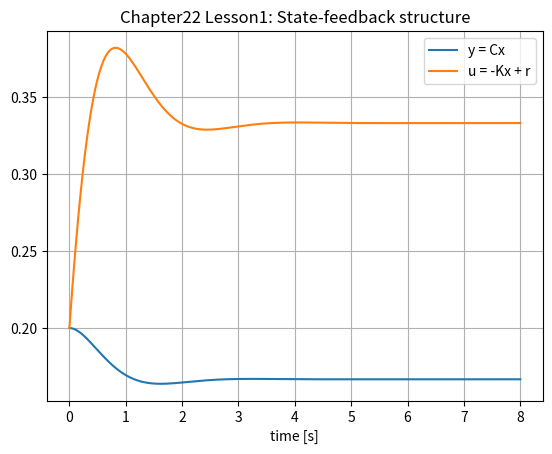

This figure's Python source:
# Chapter22_Lesson1.py
# Structure of state-feedback law: u = -K x + r
# Requires: numpy; optional matplotlib for plotting

import numpy as np

def rk4_step(f, t, x, h):
    k1 = f(t, x)
    k2 = f(t + 0.5*h, x + 0.5*h*k1)
    k3 = f(t + 0.5*h, x + 0.5*h*k2)
    k4 = f(t + h, x + h*k3)
    return x + (h/6.0)*(k1 + 2*k2 + 2*k3 + k4)

def controllability_rank(A, B):
    n = A.shape[0]
    blocks = [B]
    Ak = np.eye(n)
    for _ in range(1, n):
        Ak = Ak @ A
        blocks.append(Ak @ B)
    Ctrb = np.hstack(blocks)
    return np.linalg.matrix_rank(Ctrb), Ctrb

def simulate_closed_loop(A, B, C, K, r_value=1.0, x0=None, tf=8.0, h=0.01):
    n = A.shape[0]
    if x0 is None:
        x0 = np.zeros(n)
    x = x0.astype(float).copy()
    Acl = A - B @ K
    r_vec = np.array([[r_value]], dtype=float)

    def f(t, x_vec):
        x_col = x_vec.reshape(-1, 1)
        dx = Acl @ x_col + B @ r_vec
        return dx.ravel()

    ts = np.arange(0.0, tf + h, h)
    xs = np.zeros((len(ts), n))
    us = np.zeros(len(ts))
    ys = np.zeros(len(ts))

    for i, t in enumerate(ts):
        xs[i, :] = x
        x_col = x.reshape(-1, 1)
        u = float((-K @ x_col + r_vec)[0, 0])
        y = float((C @ x_col)[0, 0])
        us[i] = u
        ys[i] = y
        if i + 1 < len(ts):
            x = rk4_step(f, t, x, h)

    return ts, xs, us, ys, Acl

def main():
    # Mass-spring-damper example:
    # x1 = position, x2 = velocity, u = force
    A = np.array([[0.0, 1.0],
                  [-2.0, -0.4]])
    B = np.array([[0.0],
                  [1.0]])
    C = np.array([[1.0, 0.0]])

    # State-feedback gain. This lesson studies the structure;
    # later lessons will derive systematic pole-placement formulas.
    K = np.array([[4.0, 2.6]])

    rank, Ctrb = controllability_rank(A, B)
    print("Controllability matrix:\n", Ctrb)
    print("Rank:", rank)

    ts, xs, us, ys, Acl = simulate_closed_loop(A, B, C, K, r_value=1.0, x0=np.array([0.2, 0.0]))

    print("A - B K =\n", Acl)
    print("Closed-loop eigenvalues:", np.linalg.eigvals(Acl))

    # Constant-r equilibrium: x_bar = -(A-BK)^(-1) B r
    r_value = 1.0
    x_bar = -np.linalg.solve(Acl, B * r_value)
    y_bar = C @ x_bar
    print("Equilibrium x_bar:", x_bar.ravel())
    print("Equilibrium y_bar:", float(y_bar[0, 0]))

    # Optional plot
    try:
        import matplotlib.pyplot as plt
        plt.figure()
        plt.plot(ts, ys, label="y = Cx")
        plt.plot(ts, us, label="u = -Kx + r")
        plt.xlabel("time [s]")
        plt.grid(True)
        plt.legend()
        plt.title("Chapter22 Lesson1: State-feedback structure")
        plt.show()
    except Exception as exc:
        print("Plot skipped:", exc)

if __name__ == "__main__":
    main()
